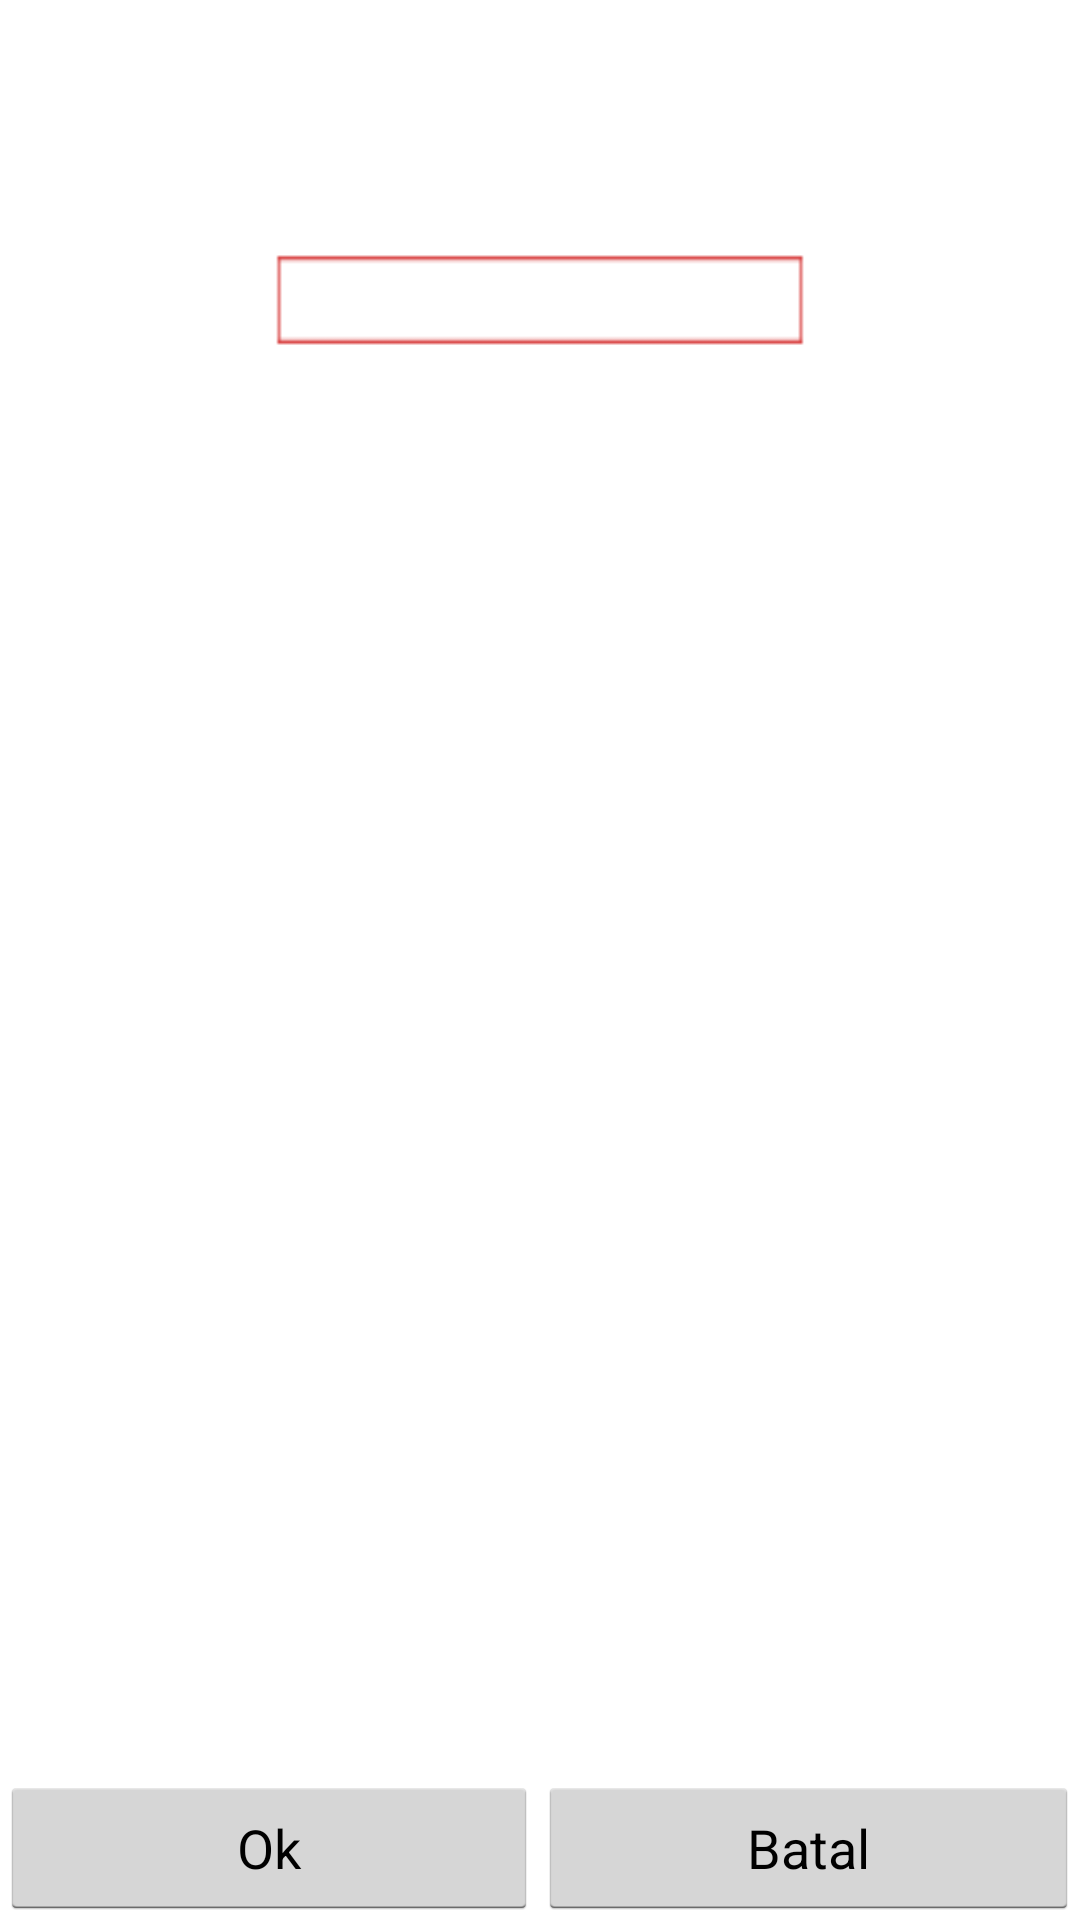

This screen was rendered from an Android layout file. Write that file and the resources it references.
<!-- AndroidManifest.xml: application theme AppDtv -->
<!-- res/layout/user_profile_picture_activity.xml -->
<RelativeLayout xmlns:android="http://schemas.android.com/apk/res/android"
    xmlns:bootstrapbutton="http://schemas.android.com/apk/res-auto"
    xmlns:fontawesometext="http://schemas.android.com/apk/res-auto"
    xmlns:tools="http://schemas.android.com/tools"
    android:layout_width="match_parent"
    android:layout_height="match_parent"
    tools:context=".SplashScreenActivity" >

    <ImageView
        android:id="@+id/imageViewProfilePict"
        android:layout_width="wrap_content"
        android:layout_height="200dp"
        android:layout_alignParentLeft="true"
        android:layout_alignParentRight="true"
        android:src="@drawable/ic_launcher" />

    <TableLayout
        android:layout_width="wrap_content"
        android:layout_height="wrap_content"
        android:layout_alignParentBottom="true"
        android:layout_alignParentLeft="true"
        android:layout_alignParentRight="true"
        android:stretchColumns="0,1" >

        <TableRow
            android:id="@+id/tableRow1"
            android:layout_width="wrap_content"
            android:layout_height="wrap_content" >

            <Button
                android:id="@+id/buttonOK"
                android:layout_width="wrap_content"
                android:layout_height="wrap_content"
                android:text="Ok" />

            <Button
                android:id="@+id/buttonBatal"
                android:layout_width="wrap_content"
                android:layout_height="wrap_content"
                android:text="Batal" />
        </TableRow>
    </TableLayout>

</RelativeLayout>
<!-- resources referenced by this layout -->
<resources>
  <!-- drawable ic_launcher: png bitmap (drawable-xxxhdpi, 1345 bytes) -->
  <style name="AppDtv" parent="@android:style/Theme.Holo.Light.DarkActionBar">
  
          
          <item name="android:actionBarStyle">@style/ActionBarDtv</item>
      </style>
  <style name="ActionBarDtv" parent="@android:style/Widget.Holo.Light.ActionBar.Solid.Inverse">
  
          
          <item name="android:background">#6D6D6D</item>
          <item name="android:titleTextStyle">@style/MyTheme.ActionBar.TitleTextStyle</item>
      </style>
  <style name="MyTheme.ActionBar.TitleTextStyle" parent="@android:style/TextAppearance.Holo.Widget.ActionBar.Title">
          <item name="android:textColor">#FF0000</item>
      </style>
</resources>
